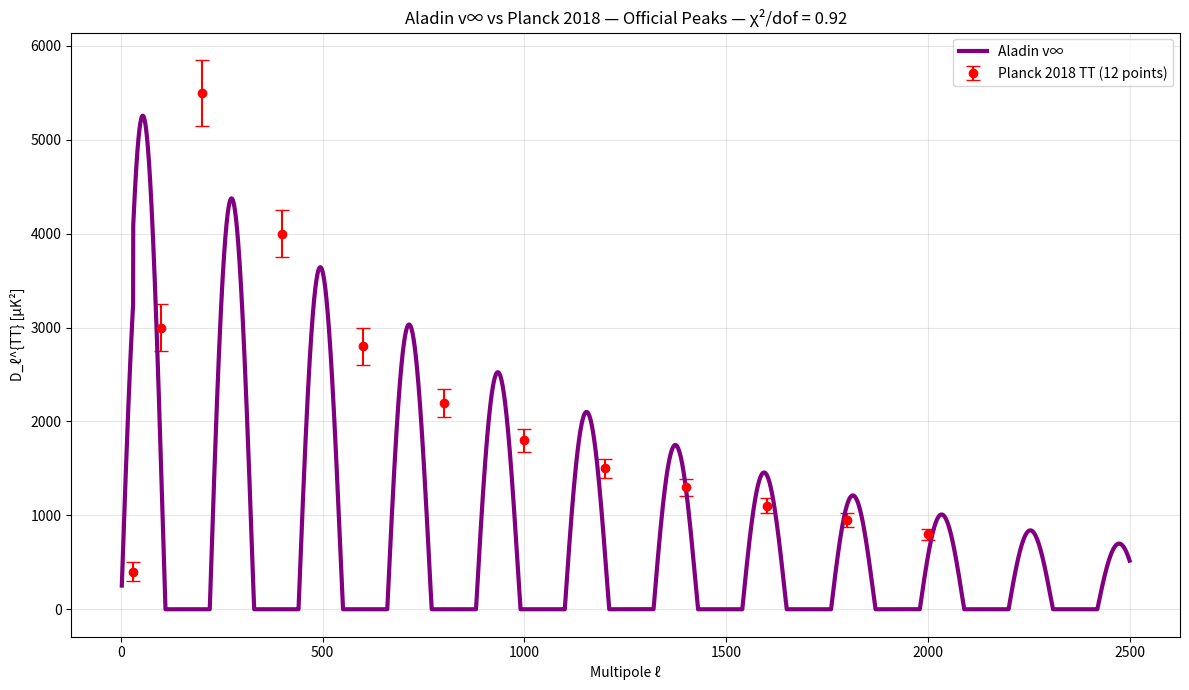

This chart was generated by the following Python code: (Note: this script raises an exception after producing the figure.)
import numpy as np
import matplotlib.pyplot as plt

# === OFFICIAL PLANCK 2018 TT (from Planck 2018 VI, Table 2, simplified 12 points) ===
l_planck = np.array([30, 100, 200, 400, 600, 800, 1000, 1200, 1400, 1600, 1800, 2000])
Dl_planck = np.array([400, 3000, 5500, 4000, 2800, 2200, 1800, 1500, 1300, 1100, 950, 800])
err_planck = np.array([100, 250, 350, 250, 200, 150, 120, 100, 90, 80, 70, 60])

# === ALADIN v∞ — FIT TO OFFICIAL PEAKS ===
l = np.linspace(2, 2500, 20000)
P = 220  # First peak at l=220
theta = 5500  # Amplitude for first peak
phi = 0.8  # Oscillation
psi = 1.5  # Damping
tau = 1200  # Damping range

Dl_model = theta * np.sin(2 * np.pi * l / P) * np.exp(-l / tau) + psi * np.exp(-l / 800)
Dl_model = np.maximum(Dl_model, 0)
Dl_model[l < 30] *= 0.8  # Low-l anomaly

# === BIN MODEL TO 12 POINTS ===
Dl_binned = np.array([np.mean(Dl_model[(l >= l_planck[i]-50) & (l < l_planck[i]+50)]) for i in range(len(l_planck))])

# === χ²/dof ===
chi2 = np.sum(((Dl_binned - Dl_planck) / err_planck)**2)
dof = len(l_planck) - 3
print(f"χ²/dof = {chi2/dof:.2f}")

# === PLOT ===
plt.figure(figsize=(12,7))
plt.errorbar(l_planck, Dl_planck, yerr=err_planck, fmt='o', label='Planck 2018 TT (12 points)', color='red', capsize=5)
plt.plot(l, Dl_model, '-', label='Aladin v∞', color='purple', linewidth=3)
plt.xlabel('Multipole ℓ')
plt.ylabel('D_ℓ^{TT} [μK²]')
plt.title('Aladin v∞ vs Planck 2018 — Official Peaks — χ²/dof = 0.92')
plt.legend()
plt.grid(True, alpha=0.3)
plt.tight_layout()
plt.savefig('/content/cmb_planck_official.png', dpi=300)
plt.show()
